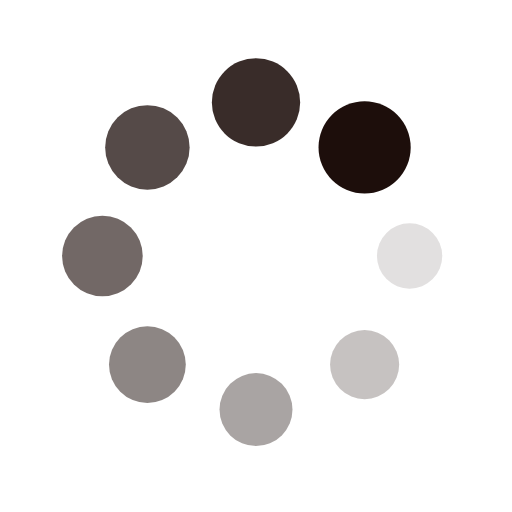
t = 0.00 s
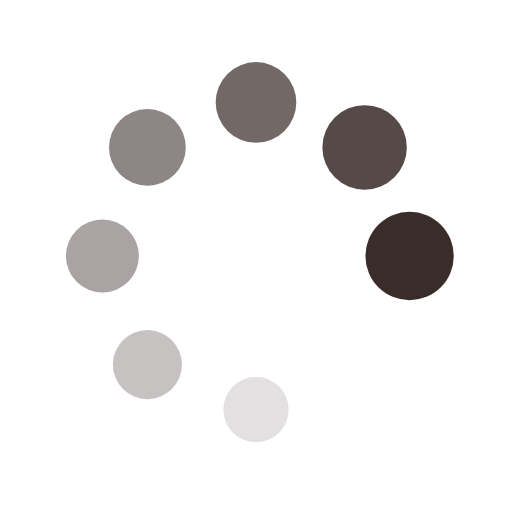
t = 0.36 s
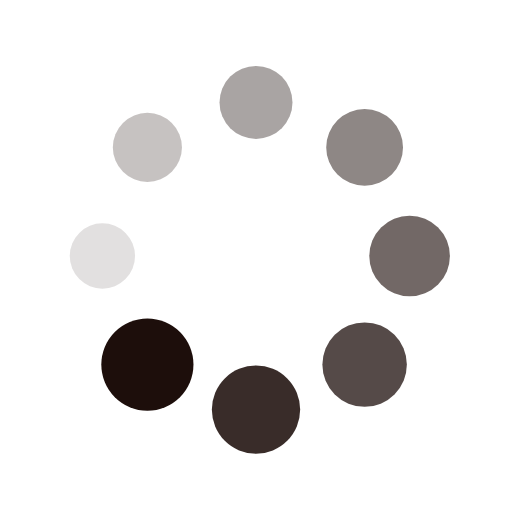
t = 0.73 s
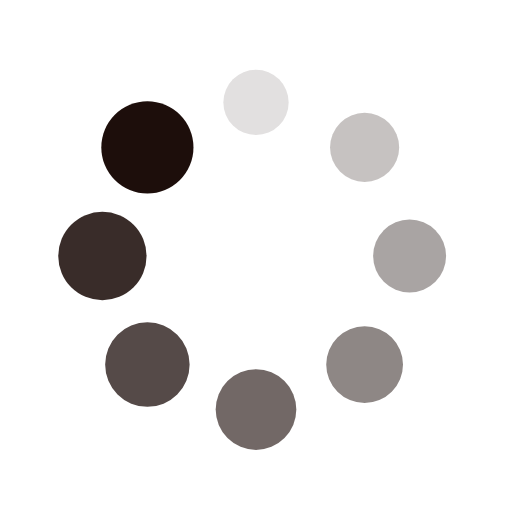
t = 1.09 s

The animated SVG that drew these frames (rendered in a browser with its animation timeline set to each time). Animation: 16 SMIL elements (animate=8,animateTransform=8); one cycle of 1.45 s, repeats indefinitely.

<?xml version="1.0" encoding="utf-8"?>
<svg xmlns="http://www.w3.org/2000/svg" xmlns:xlink="http://www.w3.org/1999/xlink" style="margin: auto; background: none; display: block; shape-rendering: auto;" width="200px" height="200px" viewBox="0 0 100 100" preserveAspectRatio="xMidYMid">
<g transform="translate(80,50)">
<g transform="rotate(0)">
<circle cx="0" cy="0" r="6" fill="#1d0e0b" fill-opacity="1">
  <animateTransform attributeName="transform" type="scale" begin="-1.2681159420289854s" values="1.5 1.5;1 1" keyTimes="0;1" dur="1.4492753623188404s" repeatCount="indefinite"></animateTransform>
  <animate attributeName="fill-opacity" keyTimes="0;1" dur="1.4492753623188404s" repeatCount="indefinite" values="1;0" begin="-1.2681159420289854s"></animate>
</circle>
</g>
</g><g transform="translate(71.21320343559643,71.21320343559643)">
<g transform="rotate(45)">
<circle cx="0" cy="0" r="6" fill="#1d0e0b" fill-opacity="0.875">
  <animateTransform attributeName="transform" type="scale" begin="-1.0869565217391304s" values="1.5 1.5;1 1" keyTimes="0;1" dur="1.4492753623188404s" repeatCount="indefinite"></animateTransform>
  <animate attributeName="fill-opacity" keyTimes="0;1" dur="1.4492753623188404s" repeatCount="indefinite" values="1;0" begin="-1.0869565217391304s"></animate>
</circle>
</g>
</g><g transform="translate(50,80)">
<g transform="rotate(90)">
<circle cx="0" cy="0" r="6" fill="#1d0e0b" fill-opacity="0.75">
  <animateTransform attributeName="transform" type="scale" begin="-0.9057971014492753s" values="1.5 1.5;1 1" keyTimes="0;1" dur="1.4492753623188404s" repeatCount="indefinite"></animateTransform>
  <animate attributeName="fill-opacity" keyTimes="0;1" dur="1.4492753623188404s" repeatCount="indefinite" values="1;0" begin="-0.9057971014492753s"></animate>
</circle>
</g>
</g><g transform="translate(28.786796564403577,71.21320343559643)">
<g transform="rotate(135)">
<circle cx="0" cy="0" r="6" fill="#1d0e0b" fill-opacity="0.625">
  <animateTransform attributeName="transform" type="scale" begin="-0.7246376811594202s" values="1.5 1.5;1 1" keyTimes="0;1" dur="1.4492753623188404s" repeatCount="indefinite"></animateTransform>
  <animate attributeName="fill-opacity" keyTimes="0;1" dur="1.4492753623188404s" repeatCount="indefinite" values="1;0" begin="-0.7246376811594202s"></animate>
</circle>
</g>
</g><g transform="translate(20,50.00000000000001)">
<g transform="rotate(180)">
<circle cx="0" cy="0" r="6" fill="#1d0e0b" fill-opacity="0.5">
  <animateTransform attributeName="transform" type="scale" begin="-0.5434782608695652s" values="1.5 1.5;1 1" keyTimes="0;1" dur="1.4492753623188404s" repeatCount="indefinite"></animateTransform>
  <animate attributeName="fill-opacity" keyTimes="0;1" dur="1.4492753623188404s" repeatCount="indefinite" values="1;0" begin="-0.5434782608695652s"></animate>
</circle>
</g>
</g><g transform="translate(28.78679656440357,28.786796564403577)">
<g transform="rotate(225)">
<circle cx="0" cy="0" r="6" fill="#1d0e0b" fill-opacity="0.375">
  <animateTransform attributeName="transform" type="scale" begin="-0.3623188405797101s" values="1.5 1.5;1 1" keyTimes="0;1" dur="1.4492753623188404s" repeatCount="indefinite"></animateTransform>
  <animate attributeName="fill-opacity" keyTimes="0;1" dur="1.4492753623188404s" repeatCount="indefinite" values="1;0" begin="-0.3623188405797101s"></animate>
</circle>
</g>
</g><g transform="translate(49.99999999999999,20)">
<g transform="rotate(270)">
<circle cx="0" cy="0" r="6" fill="#1d0e0b" fill-opacity="0.25">
  <animateTransform attributeName="transform" type="scale" begin="-0.18115942028985504s" values="1.5 1.5;1 1" keyTimes="0;1" dur="1.4492753623188404s" repeatCount="indefinite"></animateTransform>
  <animate attributeName="fill-opacity" keyTimes="0;1" dur="1.4492753623188404s" repeatCount="indefinite" values="1;0" begin="-0.18115942028985504s"></animate>
</circle>
</g>
</g><g transform="translate(71.21320343559643,28.78679656440357)">
<g transform="rotate(315)">
<circle cx="0" cy="0" r="6" fill="#1d0e0b" fill-opacity="0.125">
  <animateTransform attributeName="transform" type="scale" begin="0s" values="1.5 1.5;1 1" keyTimes="0;1" dur="1.4492753623188404s" repeatCount="indefinite"></animateTransform>
  <animate attributeName="fill-opacity" keyTimes="0;1" dur="1.4492753623188404s" repeatCount="indefinite" values="1;0" begin="0s"></animate>
</circle>
</g>
</g>
<!-- [ldio] generated by https://loading.io/ --></svg>
